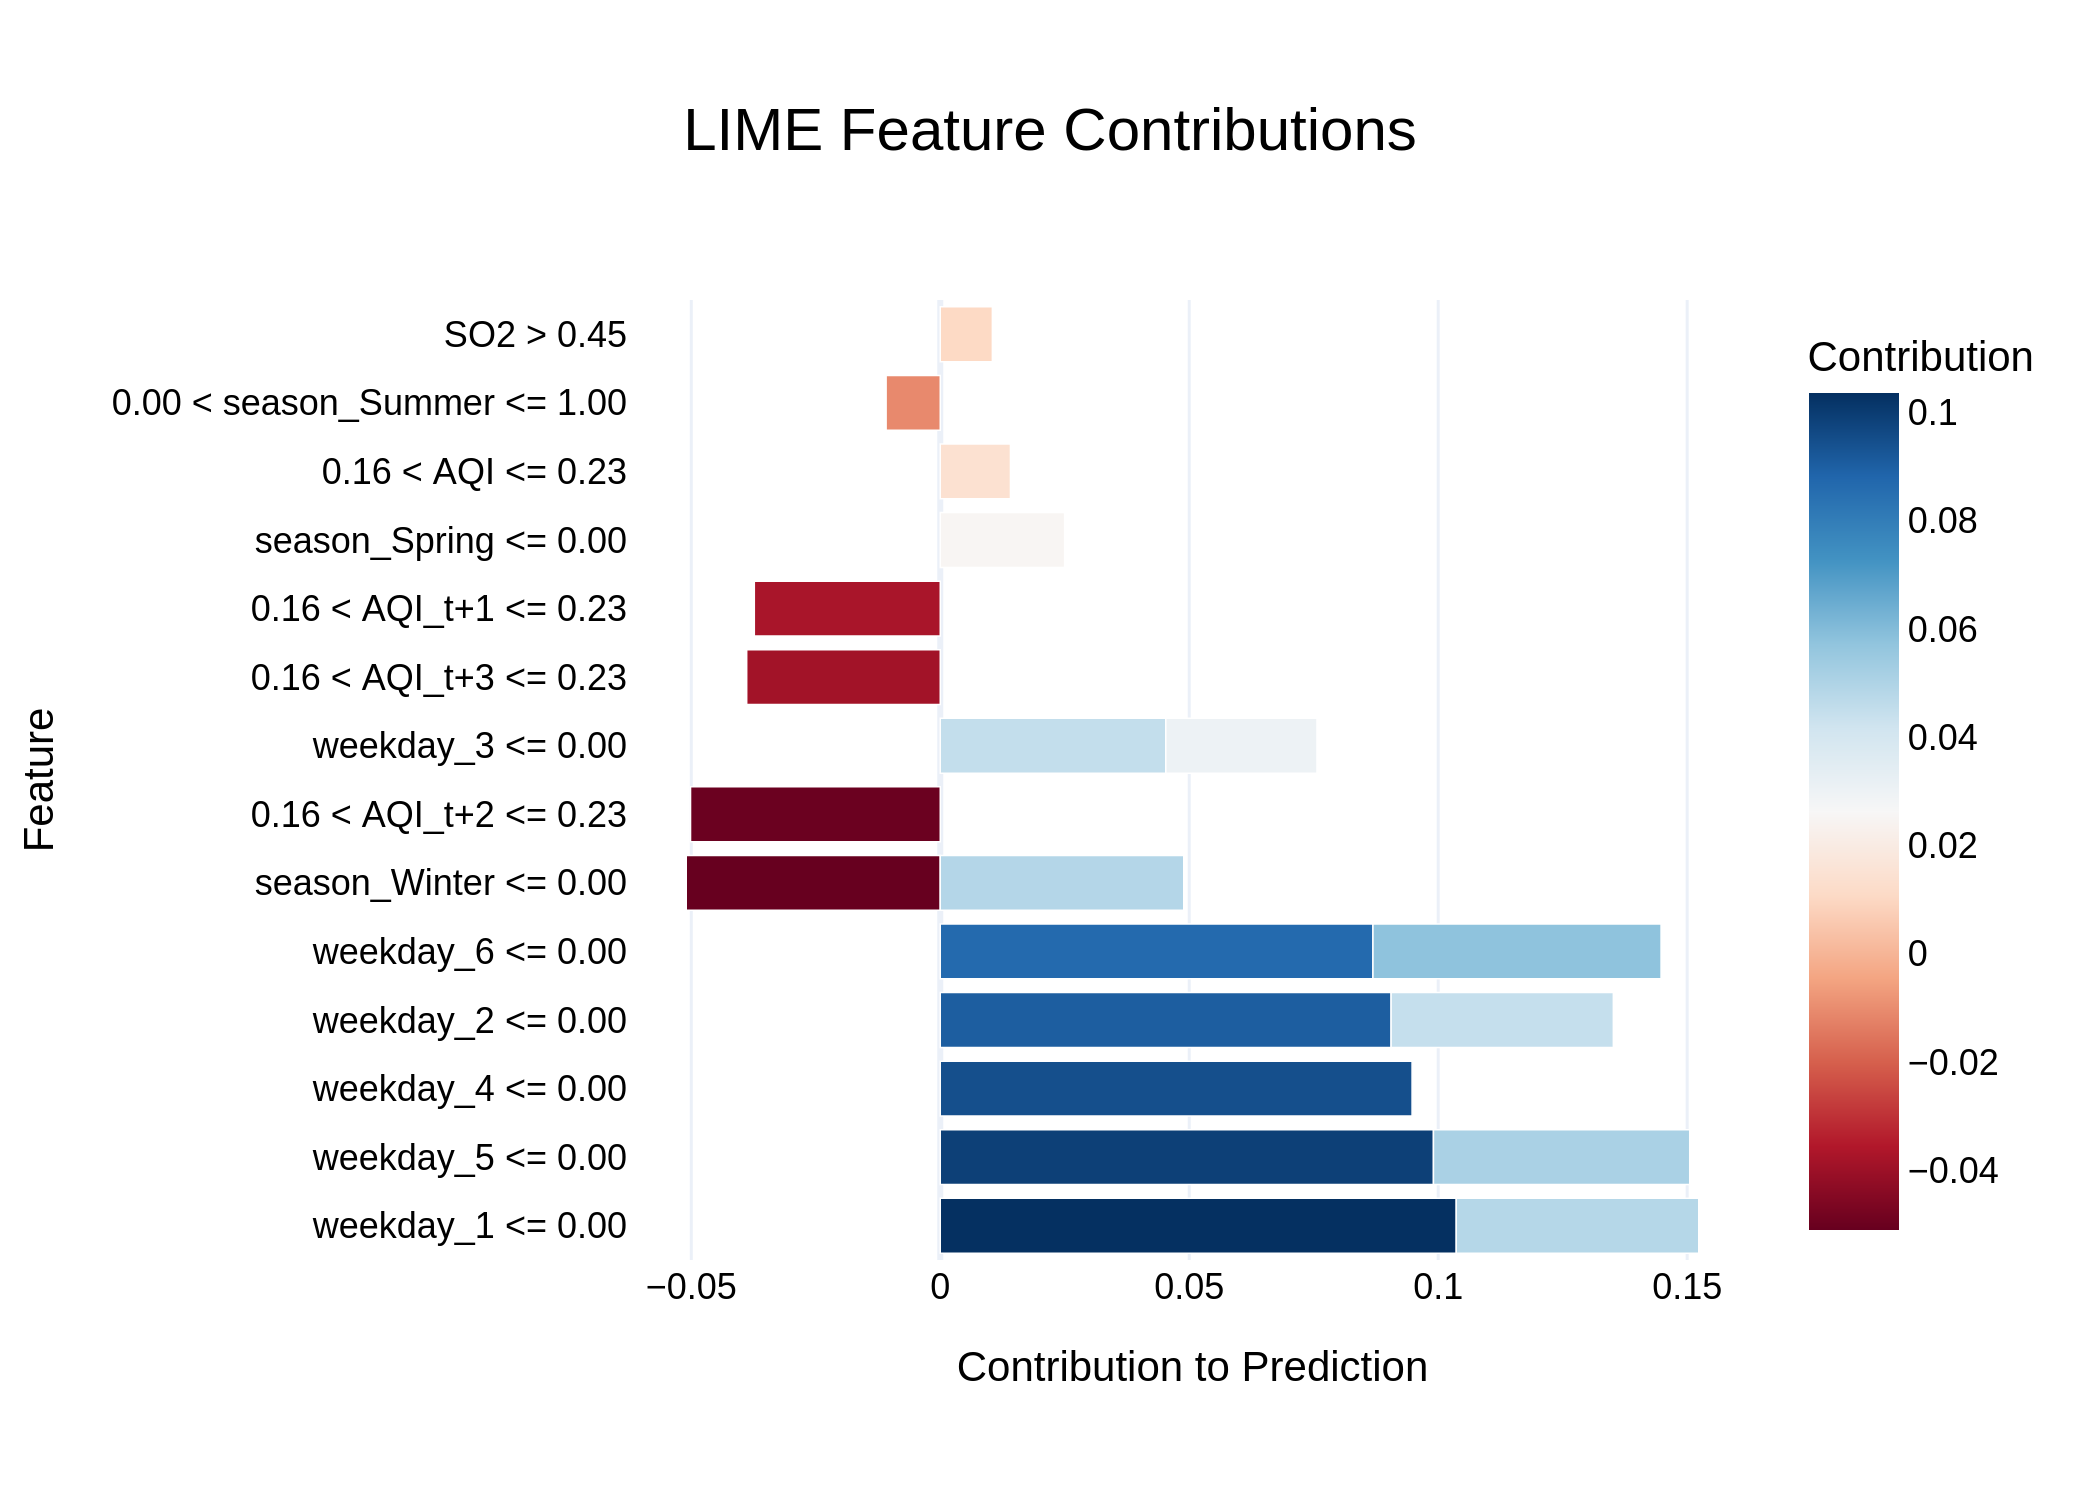

Source data for this figure (header and first rows):
Feature, Contribution
weekday_1 <= 0.00, 0.1036
weekday_5 <= 0.00, 0.09905
weekday_4 <= 0.00, 0.09475
weekday_2 <= 0.00, 0.09054
weekday_6 <= 0.00, 0.0869
weekday_6 <= 0.00, 0.05786
weekday_5 <= 0.00, 0.05147
season_Winter <= 0.00, -0.05101
0.16 < AQI_t+2 <= 0.23, -0.05015
season_Winter <= 0.00, 0.0489
weekday_1 <= 0.00, 0.0487
weekday_3 <= 0.00, 0.04529
weekday_2 <= 0.00, 0.04463
0.16 < AQI_t+3 <= 0.23, -0.03887
0.16 < AQI_t+1 <= 0.23, -0.03734
weekday_3 <= 0.00, 0.03036
season_Spring <= 0.00, 0.02497
0.16 < AQI <= 0.23, 0.0141
0.00 < season_Summer <= 1.00, -0.01088
SO2 > 0.45, 0.01047
